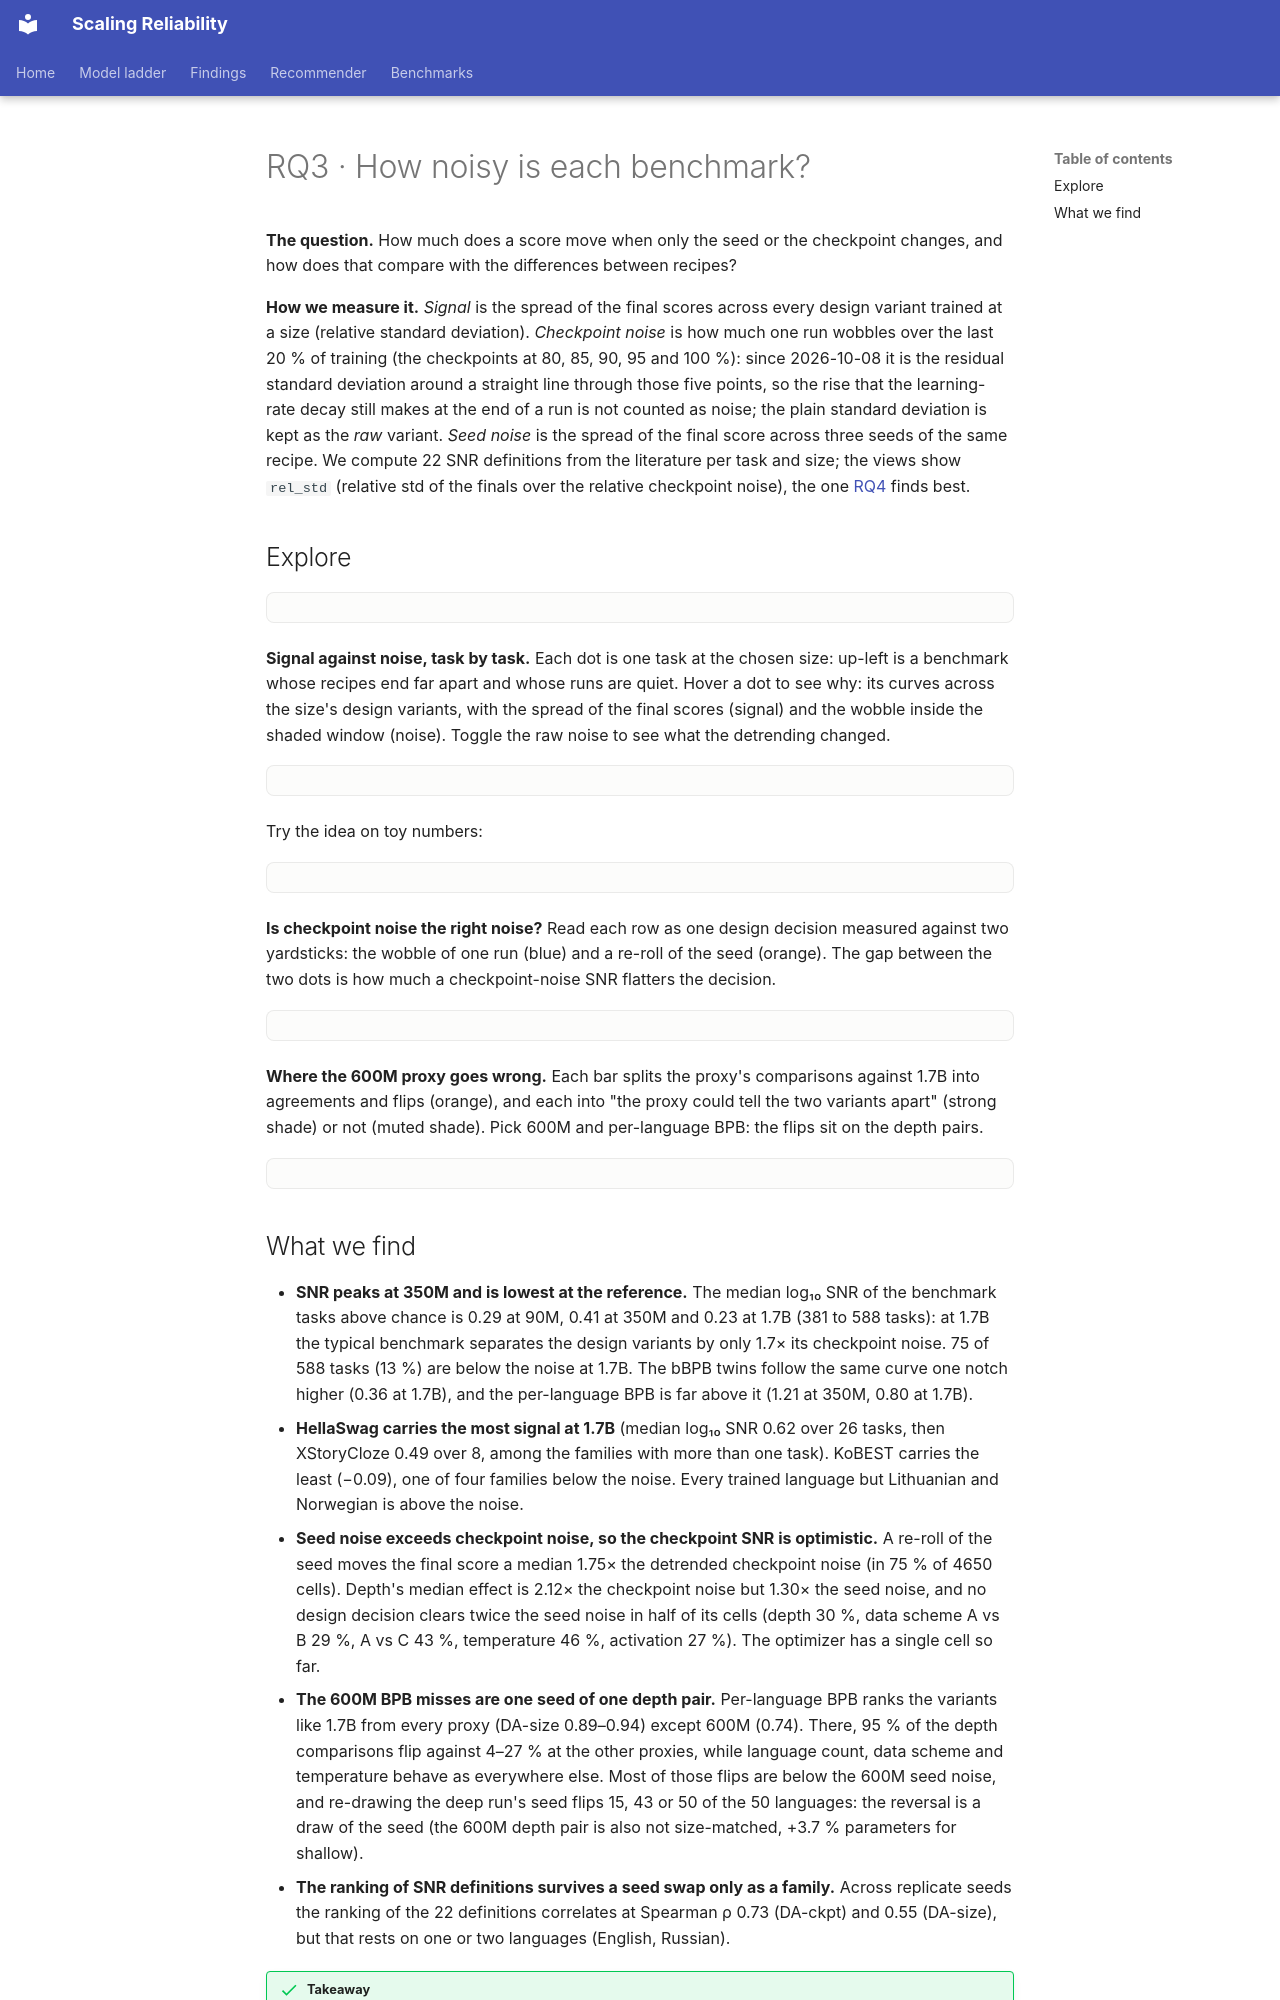

repository: mariagrandury/snr-multilingual · page: findings/noise-snr/index.html · generator: mkdocs

---
title: "RQ3 · Noise and SNR"
---

# RQ3 · How noisy is each benchmark?

**The question.** How much does a score move when only the seed or the
checkpoint changes, and how does that compare with the differences between
recipes?

**How we measure it.** *Signal* is the spread of the final scores across
every design variant trained at a size (relative standard deviation).
*Checkpoint noise* is how much one run wobbles over the last 20 % of
training (the checkpoints at 80, 85, 90, 95 and 100 %): since 2026-10-08 it
is the residual standard deviation around a straight line through those five
points, so the rise that the learning-rate decay still makes at the end of a
run is not counted as noise; the plain standard deviation is kept as the
*raw* variant. *Seed noise* is the spread of the final score across three
seeds of the same recipe. We compute 22 SNR definitions from the literature
per task and size; the views show `rel_std` (relative std of the finals over
the relative checkpoint noise), the one [RQ4](surrogates.md) finds best.

## Explore

<div class="viz" data-viz="snr"></div>

**Signal against noise, task by task.** Each dot is one task at the chosen
size: up-left is a benchmark whose recipes end far apart and whose runs are
quiet. Hover a dot to see why: its curves across the size's design variants,
with the spread of the final scores (signal) and the wobble inside the shaded
window (noise). Toggle the raw noise to see what the detrending changed.

<div class="viz" data-viz="noiseSnrMap"></div>

Try the idea on toy numbers:

<div class="viz" data-viz="snrToy"></div>

**Is checkpoint noise the right noise?** Read each row as one design decision
measured against two yardsticks: the wobble of one run (blue) and a re-roll
of the seed (orange). The gap between the two dots is how much a
checkpoint-noise SNR flatters the decision.

<div class="viz" data-viz="noiseSnrEffect"></div>

**Where the 600M proxy goes wrong.** Each bar splits the proxy's
comparisons against 1.7B into agreements and flips (orange), and each into
"the proxy could tell the two variants apart" (strong shade) or not (muted shade). Pick
600M and per-language BPB: the flips sit on the depth pairs.

<div class="viz" data-viz="noiseSnrFlips"></div>
